Run: headless pygame with SDL's dummy video driver; simulated clock (each Clock.tick advances the game by its frame time, no real sleeping); random seed 0; keys injected as events and as key.get_pressed() state; no mouse input.
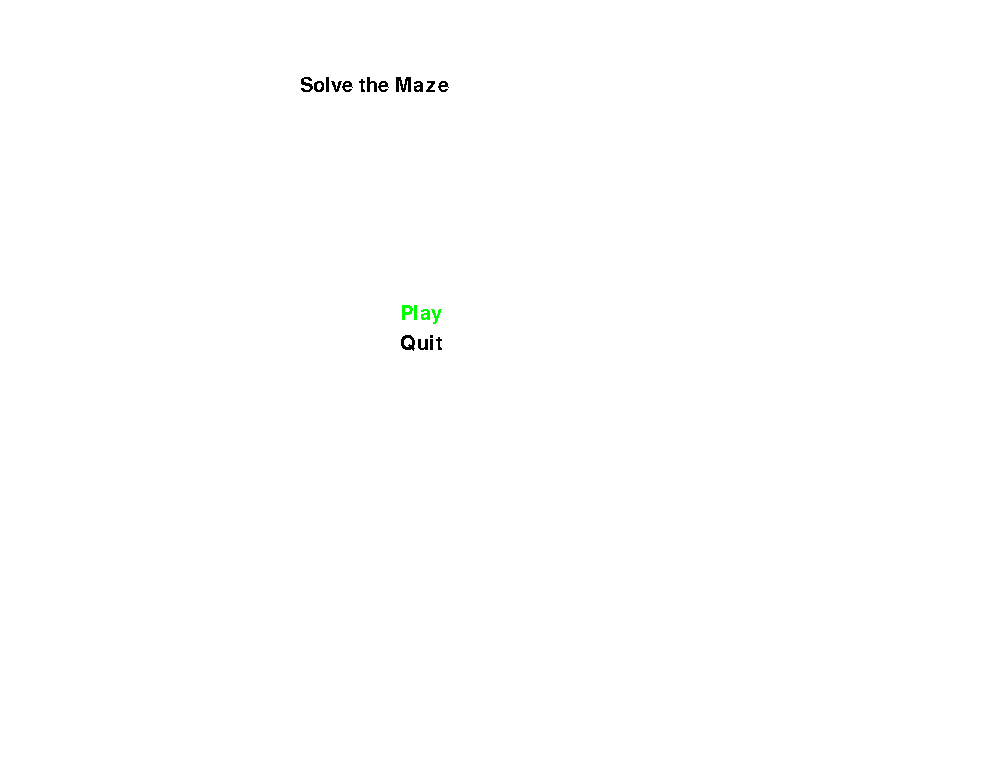
Frame 1 of 4 · flips 1–60 · no input
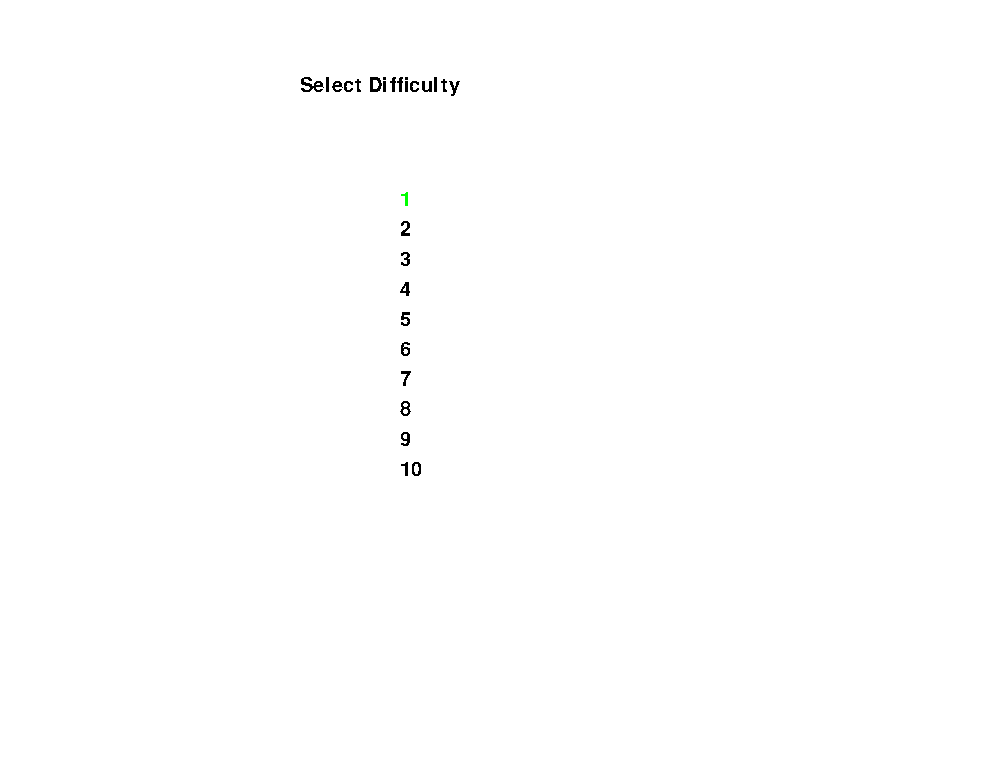
Frame 2 of 4 · flips 61–180 · tapped SPACE, RETURN · held RIGHT (→), D
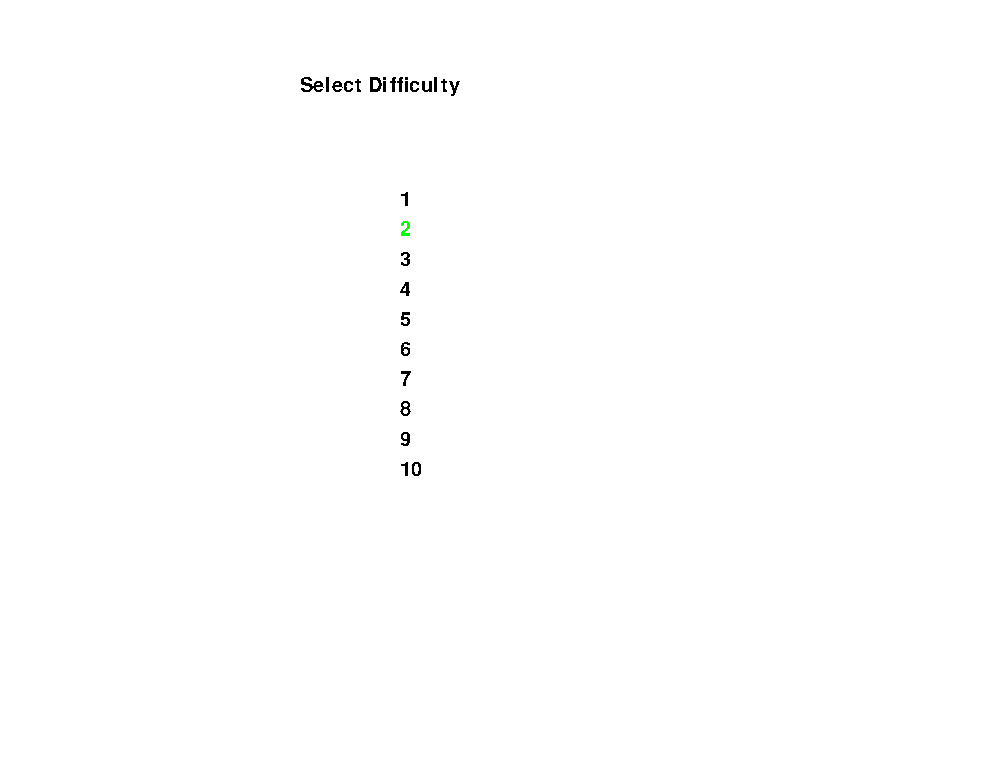
Frame 3 of 4 · flips 181–300 · held DOWN (↓), S
Frame 4 of 4 · flips 301–420 · held LEFT (←), A, UP (↑), W · screen same as frame 2, image omitted

The pygame program that drew these frames:

import pygame, random

WIDTH = 1000
HEIGHT = 760
#WIDTH = 600
#HEIGHT = 600
BLOCK_SIDE = 40
HALF_SIDE = int(BLOCK_SIDE / 2)
NX, NY = int(WIDTH / BLOCK_SIDE), int(HEIGHT / BLOCK_SIDE)
if BLOCK_SIDE != int(WIDTH / NX) or BLOCK_SIDE != int(HEIGHT / NY):
    print("Error")
    exit()
PLAYER_SIZE = int((BLOCK_SIDE-0.3*BLOCK_SIDE)/2)
WINDOW = pygame.display.set_mode((WIDTH, HEIGHT))
pygame.font.init()
FONT = pygame.font.SysFont('Comic Sans MS', 30)
HEADING = FONT.render('Solve the Maze', False, (0,0,0))
DIFFICULTY_TEXT = FONT.render('Select Difficulty', False, (0,0,0))
PLAY_TEXT = FONT.render('Play', False, (0,0,0))
QUIT_TEXT = FONT.render('Quit', False, (0,0,0))
PLAY_TEXT_SELECTED = FONT.render('Play', False, (0,255,0))
QUIT_TEXT_SELECTED = FONT.render('Quit', False, (0,255,0))
DIFFICULTY_SELECTOR = [FONT.render('%d' % (x+1), False, (0,0,0)) for x in range(10)]
DIFFICULTY_SELECTOR_SELECTED = [FONT.render('%d' % (x+1), False, (0,255,0)) for x in range(10)]
BLOCK_VISITED = (255, 230, 102)
BLOCK_CORRECT = (195, 255, 0)
BLOCK_VISITED_CORRECT = (0, 157, 255)
START_POINT_COLOR = (0, 255, 0)
END_POINT_COLOR = (255, 0, 0)


class Player():
    def __init__(self, x, y, r, color):
        self.x = x
        self.y = y
        self.r = r
        self.color = color
        self.center = (x,y)
        self.vel = 2

    def draw(self, win):
        pygame.draw.circle(win, self.color, self.center, self.r)

    def move(self, maze):
        keys = pygame.key.get_pressed()
        prevx = self.x
        prevy = self.y

        if keys[pygame.K_LEFT]:
            self.x -= self.vel

        if keys[pygame.K_RIGHT]:
            self.x += self.vel

        if keys[pygame.K_UP]:
            self.y -= self.vel

        if keys[pygame.K_DOWN]:
            self.y += self.vel

        if self.x + PLAYER_SIZE > WIDTH:
            self.x = WIDTH - PLAYER_SIZE
        if self.x - PLAYER_SIZE < 0:
            self.x = PLAYER_SIZE
        if self.y + PLAYER_SIZE > HEIGHT:
            self.y = HEIGHT - PLAYER_SIZE
        if self.y - PLAYER_SIZE < 0:
            self.y = PLAYER_SIZE

        self.x, self.y = maze.correction(self.x, self.y, prevx, prevy)

        self.center = (self.x, self.y)

    def won(self, maze):
        return maze.won(self.x, self.y)

class Computer():
    def __init__(self, x, y, r, color):
        self.x = x
        self.y = y
        self.r = r
        self.color = color
        self.center = (x,y)
        self.vel = 2

    def draw(self, win):
        pygame.draw.circle(win, self.color, self.center, self.r)

    def move(self, maze):
        prevx = self.x
        prevy = self.y
        cx = int(prevx / BLOCK_SIDE)
        cy = int(prevy / BLOCK_SIDE)
        if cx != 0 and maze.cell_at(cx-1,cy).part_of_solved and not maze.cell_at(cx-1,cy).visited and not maze.cell_at(cx,cy).walls['W']:
            self.x -= self.vel
        elif cx != NX-1 and maze.cell_at(cx+1,cy).part_of_solved and not maze.cell_at(cx+1,cy).visited and not maze.cell_at(cx,cy).walls['E']:
            self.x += self.vel
        elif cy != 0 and maze.cell_at(cx,cy-1).part_of_solved and not maze.cell_at(cx,cy-1).visited and not maze.cell_at(cx,cy).walls['N']:
            self.y -= self.vel
        elif cy != NY-1 and maze.cell_at(cx,cy+1).part_of_solved and not maze.cell_at(cx,cy+1).visited and not maze.cell_at(cx,cy).walls['S']:
            self.y += self.vel

        if self.x + PLAYER_SIZE > WIDTH:
            self.x = WIDTH - PLAYER_SIZE
        if self.x - PLAYER_SIZE < 0:
            self.x = PLAYER_SIZE
        if self.y + PLAYER_SIZE > HEIGHT:
            self.y = HEIGHT - PLAYER_SIZE
        if self.y - PLAYER_SIZE < 0:
            self.y = PLAYER_SIZE

        self.x, self.y = maze.correction(self.x, self.y, prevx, prevy)

        self.center = (self.x, self.y)

    def won(self, maze):
        return maze.won(self.x, self.y)


class Cell():
    wall_pairs = {'N': 'S', 'S': 'N', 'E': 'W', 'W': 'E'}

    def __init__(self, x, y, wall_color):
        self.x, self.y = x, y
        self.walls = {'N': True, 'S': True, 'E': True, 'W': True}
        self.color = wall_color
        self.lu = (self.x*BLOCK_SIDE,self.y*BLOCK_SIDE)
        self.ru = ((self.x+1)*BLOCK_SIDE,self.y*BLOCK_SIDE)
        self.ld = (self.x*BLOCK_SIDE,(self.y+1)*BLOCK_SIDE)
        self.rd = ((self.x+1)*BLOCK_SIDE,(self.y+1)*BLOCK_SIDE)
        self.visited = False
        self.part_of_solved = False
        self.reveal = False

    def has_all_walls(self):
        return all(self.walls.values())

    def knock_down_wall(self, other, wall):
        self.walls[wall] = False
        other.walls[Cell.wall_pairs[wall]] = False

    def draw(self, win):
        if self.reveal:
            if self.visited and not self.part_of_solved:
                l,u = self.lu
                pygame.draw.rect(win,BLOCK_VISITED,(l,u,BLOCK_SIDE,BLOCK_SIDE),0)
            if self.part_of_solved and not self.visited:
                l,u = self.lu
                pygame.draw.rect(win,BLOCK_CORRECT,(l,u,BLOCK_SIDE,BLOCK_SIDE),0)
            if self.visited and self.part_of_solved:
                l,u = self.lu
                pygame.draw.rect(win,BLOCK_VISITED_CORRECT,(l,u,BLOCK_SIDE,BLOCK_SIDE),0)
        else:
            if self.visited:
                l,u = self.lu
                pygame.draw.rect(win,BLOCK_VISITED,(l,u,BLOCK_SIDE,BLOCK_SIDE),0)
        if self.walls['N']:
            pygame.draw.line(win,self.color,self.lu,self.ru,2)
        if self.walls['S']:
            pygame.draw.line(win,self.color,self.ld,self.rd,2)
        if self.walls['E']:
            pygame.draw.line(win,self.color,self.ru,self.rd,2)
        if self.walls['W']:
            pygame.draw.line(win,self.color,self.lu,self.ld,2)

    def correction(self, posx, posy, new_cell):
        if self.walls['N']:
            if posy - PLAYER_SIZE < self.y*BLOCK_SIDE:
                posy = self.y*BLOCK_SIDE + PLAYER_SIZE
        if self.walls['S']:
            if posy + PLAYER_SIZE > (self.y+1)*BLOCK_SIDE:
                posy = (self.y+1)*BLOCK_SIDE - PLAYER_SIZE
        if self.walls['E']:
            if posx + PLAYER_SIZE > (self.x+1)*BLOCK_SIDE:
                posx = (self.x+1)*BLOCK_SIDE - PLAYER_SIZE
        if self.walls['W']:
            if posx - PLAYER_SIZE < self.x*BLOCK_SIDE:
                posx = self.x*BLOCK_SIDE + PLAYER_SIZE
        if new_cell.x == self.x and new_cell.y == self.y:
            pass
        else:
            if self.x-1 == new_cell.x and self.y-1 == new_cell.y and new_cell.walls['E'] and new_cell.walls['S']:
                posx = self.x*BLOCK_SIDE + PLAYER_SIZE
                posy = self.y*BLOCK_SIDE + PLAYER_SIZE
            if self.x-1 == new_cell.x and self.y+1 == new_cell.y and new_cell.walls['E'] and new_cell.walls['N']:
                posx = self.x*BLOCK_SIDE + PLAYER_SIZE
                posy = (self.y+1)*BLOCK_SIDE - PLAYER_SIZE
            if self.x+1 == new_cell.x and self.y-1 == new_cell.y and new_cell.walls['W'] and new_cell.walls['S']:
                posx = (self.x+1)*BLOCK_SIDE - PLAYER_SIZE
                posy = self.y*BLOCK_SIDE + PLAYER_SIZE
            if self.x+1 == new_cell.x and self.y+1 == new_cell.y and new_cell.walls['W'] and new_cell.walls['N']:
                posx = (self.x+1)*BLOCK_SIDE - PLAYER_SIZE
                posy = (self.y+1)*BLOCK_SIDE - PLAYER_SIZE
        return posx, posy

    def mark_visited(self):
        self.visited = True

    def mark_part_of_solved(self):
        self.part_of_solved = True


class Maze():
    def __init__(self, nx, ny, wall_color, ix=0, iy=0):
        self.nx, self.ny = nx, ny
        self.ix, self.iy = ix, iy
        self.maze_map = [[Cell(x, y, wall_color) for y in range(ny)] for x in range(nx)]
        self.solving_visited = [[False for y in range(ny)] for x in range(nx)]
        corners = [(0,int((ny-1)/2)),(nx-1,int((ny-1)/2)),(int((nx-1)/2),0),(int((nx-1)/2),ny-1)]
        self.endpoint = random.choice(corners)
        a,b = self.endpoint
        if a in [0,nx-1]:
            a = nx-1 - a
            b = 0
        elif b in [0,ny-1]:
            b = ny-1 - b
            a = 0
        self.startpoint = (a,b)

    def create_copy(self, maze):
        maze.endpoint = self.endpoint
        ea, eb = self.endpoint
        if ea in [0,self.nx-1]:
            ea = self.nx-1 - ea
            eb = self.ny-1
        elif eb in [0,self.ny-1]:
            eb = self.ny-1 - eb
            ea = self.nx-1
        maze.startpoint = (ea,eb)
        if maze.nx != self.nx or maze.ny != self.ny:
            return
        for x in range(self.nx):
            for y in range(self.ny):
                maze.cell_at(x,y).walls = self.cell_at(x,y).walls

    def cell_at(self, x, y):
        return self.maze_map[x][y]

    def find_valid_neighbours(self, cell):
        delta = [('W', (-1, 0)),
                 ('E', (1, 0)),
                 ('S', (0, 1)),
                 ('N', (0, -1))]
        neighbours = []
        for direction, (dx, dy) in delta:
            x2, y2 = cell.x + dx, cell.y + dy
            if (0 <= x2 < self.nx) and (0 <= y2 < self.ny):
                neighbour = self.cell_at(x2, y2)
                if neighbour.has_all_walls():
                    neighbours.append((direction, neighbour))
        return neighbours

    def make_maze(self):
        n = self.nx * self.ny
        cell_stack = []
        current_cell = self.cell_at(self.ix, self.iy)
        nv = 1

        while nv < n:
            neighbours = self.find_valid_neighbours(current_cell)

            if not neighbours:
                current_cell = cell_stack.pop()
                continue

            direction, next_cell = random.choice(neighbours)
            current_cell.knock_down_wall(next_cell, direction)
            cell_stack.append(current_cell)
            current_cell = next_cell
            nv += 1

    def solve_maze(self, sx, sy):
        if (sx,sy) == self.endpoint:
            self.cell_at(sx,sy).mark_part_of_solved()
            return True
        if self.solving_visited[sx][sy]:
            return False
        self.solving_visited[sx][sy] = True
        if sx != 0 and not self.cell_at(sx,sy).walls['W']:
            if self.solve_maze(sx-1,sy):
                self.cell_at(sx,sy).mark_part_of_solved()
                return True
        if sx != self.nx - 1 and not self.cell_at(sx,sy).walls['E']:
            if self.solve_maze(sx+1,sy):
                self.cell_at(sx,sy).mark_part_of_solved()
                return True
        if sy != 0 and not self.cell_at(sx,sy).walls['N']:
            if self.solve_maze(sx,sy-1):
                self.cell_at(sx,sy).mark_part_of_solved()
                return True
        if sy != self.ny - 1 and not self.cell_at(sx,sy).walls['S']:
            if self.solve_maze(sx,sy+1):
                self.cell_at(sx,sy).mark_part_of_solved()
                return True
        return False

    def draw(self, win):
        for x in range(self.nx):
            for y in range(self.ny):
                self.cell_at(x,y).draw(win)
        a,b = self.startpoint
        pygame.draw.circle(win,START_POINT_COLOR,((a*BLOCK_SIDE)+HALF_SIDE,(b*BLOCK_SIDE)+HALF_SIDE),HALF_SIDE)
        a,b = self.endpoint
        pygame.draw.circle(win,END_POINT_COLOR,((a*BLOCK_SIDE)+HALF_SIDE,(b*BLOCK_SIDE)+HALF_SIDE),HALF_SIDE)

    def correction(self, posx, posy, prevx, prevy):
        x = int(prevx / BLOCK_SIDE)
        y = int(prevy / BLOCK_SIDE)
        new_x = int(posx / BLOCK_SIDE)
        new_y = int(posy / BLOCK_SIDE)
        self.cell_at(x,y).mark_visited()
        return self.cell_at(x,y).correction(posx,posy,self.cell_at(new_x,new_y))

    def won(self, posx, posy):
        x = int(posx / BLOCK_SIDE)
        y = int(posy / BLOCK_SIDE)
        return (x,y) == self.endpoint

    def reveal(self):
        for x in range(self.nx):
            for y in range(self.ny):
                self.cell_at(x,y).reveal = True

    def hide(self):
        for x in range(self.nx):
            for y in range(self.ny):
                self.cell_at(x,y).reveal = False


def redrawWindow(win,player,computer,maze):
    win.fill((255,255,255))
    maze.draw(win)
    player.draw(win)
    computer.draw(win)
    pygame.display.update()

def redrawStart(win, heading, play_text, quit_text):
    win.fill((255,255,255))
    win.blit(heading,(int(WIDTH*0.3),int(HEIGHT*0.1)))
    win.blit(play_text,(int(WIDTH*0.4),int(HEIGHT*0.4)))
    win.blit(quit_text,(int(WIDTH*0.4),int(HEIGHT*0.4)+30))
    pygame.display.update()

def redrawDifficulty(win, selector):
    win.fill((255,255,255))
    win.blit(DIFFICULTY_TEXT,(int(WIDTH*0.3),int(HEIGHT*0.1)))
    for x in range(10):
        if selector != x + 1:
            win.blit(DIFFICULTY_SELECTOR[x],(int(WIDTH*0.4),x*30+int(HEIGHT*0.25)))
        else:
            win.blit(DIFFICULTY_SELECTOR_SELECTED[x],(int(WIDTH*0.4),x*30+int(HEIGHT*0.25)))
    pygame.display.update()

ARROW_KEYS = [pygame.K_UP,pygame.K_DOWN,pygame.K_RIGHT,pygame.K_LEFT]

def main(difficulty):
    run = True
    quit = False
    m = Maze(NX,NY,(0,0,0))
    m.make_maze()
    copy = Maze(NX,NY,(0,0,0))
    m.create_copy(copy)
    a,b = m.startpoint
    p = Player((a*BLOCK_SIDE)+HALF_SIDE,(b*BLOCK_SIDE)+HALF_SIDE,PLAYER_SIZE,(0,0,0))
    na,nb = copy.startpoint
    c = Computer((na*BLOCK_SIDE)+HALF_SIDE,(nb*BLOCK_SIDE)+HALF_SIDE,PLAYER_SIZE,(0,0,0))
    m.solve_maze(a,b)
    copy.solve_maze(na,nb)
    clock = pygame.time.Clock()
    input_word = ''
    diff = 11 - difficulty

    while run:
        clock.tick(60)
        for event in pygame.event.get():
            if event.type == pygame.QUIT:
                run = False
                quit = True
            if event.type == pygame.KEYDOWN:
                if event.key in ARROW_KEYS:
                    continue
                input_word += pygame.key.name(event.key)
                if event.key == pygame.K_ESCAPE:
                    input_word = ''
                if input_word == "reveal":
                    input_word = ''
                    m.reveal()
                if input_word == "hide":
                    input_word = ''
                    m.hide()
                if len(input_word) >= 6:
                    input_word = ''
        if run:
            p.move(m)
            diff -= 1
            if diff == 0:
                c.move(copy)
                diff = 11 - difficulty
        if p.won(m) or c.won(m):
            run = False
        redrawWindow(WINDOW, p, c, m)
    if quit:
        pygame.quit()
        return
    start_menu()

def difficulty_select():
    run = True
    clock = pygame.time.Clock()
    selector = 1
    quit = False

    while run:
        clock.tick(60)
        for event in pygame.event.get():
            if event.type == pygame.QUIT:
                run = False
                quit = True
            if event.type == pygame.KEYDOWN:
                if event.key == pygame.K_UP:
                    selector -= 1
                if event.key == pygame.K_DOWN:
                    selector += 1
                if selector <= 0:
                    selector = 10
                elif selector >= 11:
                    selector = 1
                if event.key == pygame.K_SPACE:
                    run = False
        redrawDifficulty(WINDOW, selector)
    if quit:
        pygame.quit()
        return
    main(selector)

def start_menu():
    run = True
    quit = False
    clock = pygame.time.Clock()
    selector = 1

    while run:
        clock.tick(60)
        for event in pygame.event.get():
            if event.type == pygame.QUIT:
                run = False
                quit = True
            if event.type == pygame.KEYDOWN:
                if event.key == pygame.K_UP or event.key == pygame.K_DOWN:
                    selector = selector % 2 + 1
                if event.key == pygame.K_SPACE:
                    run = False
        if selector == 1:
            redrawStart(WINDOW, HEADING, PLAY_TEXT_SELECTED, QUIT_TEXT)
        elif selector == 2:
            redrawStart(WINDOW, HEADING, PLAY_TEXT, QUIT_TEXT_SELECTED)
    if quit:
        pygame.quit()
        return
    if selector == 1:
        difficulty_select()
    elif selector == 2:
        pygame.quit()

start_menu()
